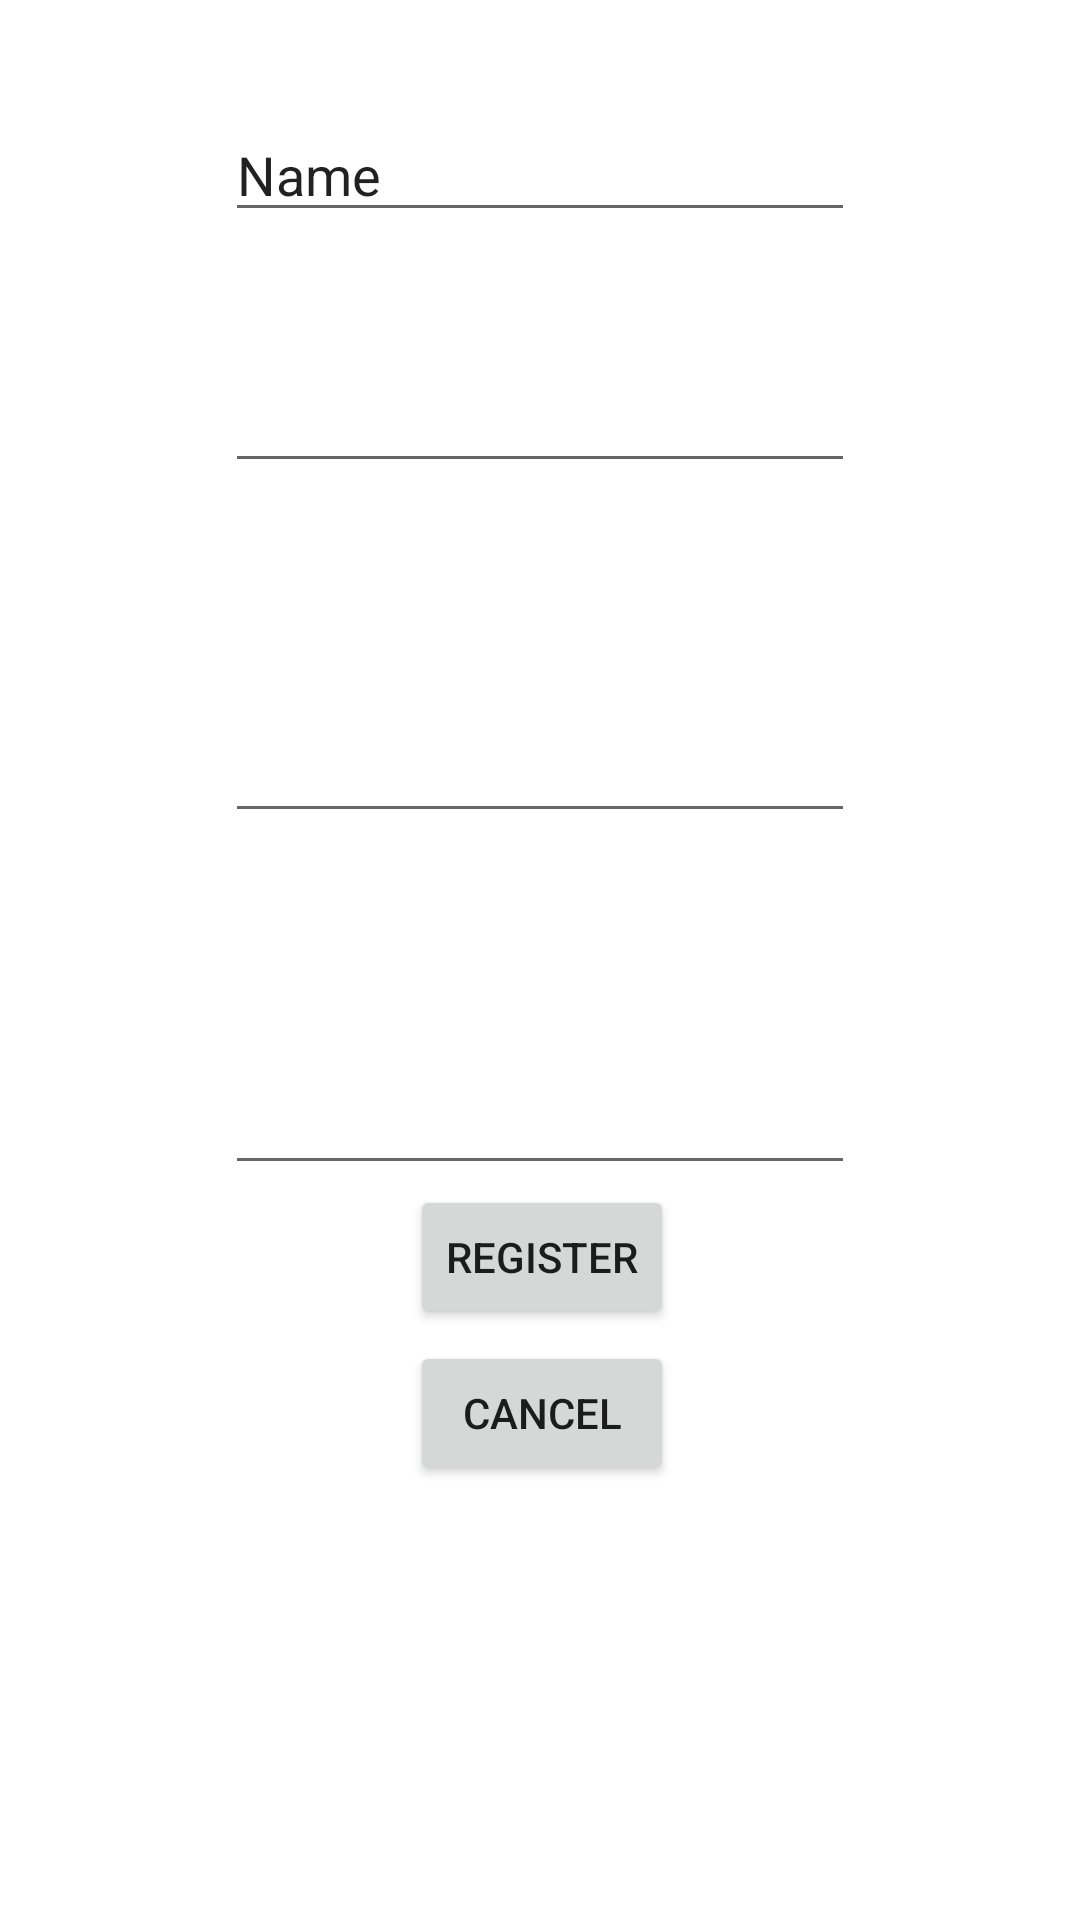

Android layout source for this screen:
<!-- AndroidManifest.xml: application theme Theme.Bloodpressure -->
<!-- res/layout/activity_register.xml -->
<?xml version="1.0" encoding="utf-8"?>
<androidx.constraintlayout.widget.ConstraintLayout xmlns:android="http://schemas.android.com/apk/res/android"
    xmlns:app="http://schemas.android.com/apk/res-auto"
    xmlns:tools="http://schemas.android.com/tools"
    android:id="@+id/main"
    android:layout_width="match_parent"
    android:layout_height="match_parent"
    tools:context=".RegisterActivity">

    <androidx.constraintlayout.widget.ConstraintLayout
        android:id="@+id/constraintLayout"
        android:layout_width="409dp"
        android:layout_height="459dp"
        android:layout_marginTop="36dp"
        app:layout_constraintEnd_toEndOf="parent"
        app:layout_constraintStart_toStartOf="parent"
        app:layout_constraintTop_toTopOf="parent">

        <EditText
            android:id="@+id/confirmPassword"
            android:layout_width="wrap_content"
            android:layout_height="wrap_content"
            android:ems="10"
            android:inputType="textPassword"
            app:layout_constraintBottom_toTopOf="@+id/buttonRegister"
            app:layout_constraintEnd_toEndOf="parent"
            app:layout_constraintHorizontal_bias="0.497"
            app:layout_constraintStart_toStartOf="parent" />

        <EditText
            android:id="@+id/passwordEditText"
            android:layout_width="wrap_content"
            android:layout_height="wrap_content"
            android:layout_marginBottom="76dp"
            android:ems="10"
            android:inputType="textPassword"
            app:layout_constraintBottom_toTopOf="@+id/confirmPassword"
            app:layout_constraintEnd_toEndOf="parent"
            app:layout_constraintHorizontal_bias="0.497"
            app:layout_constraintStart_toStartOf="parent" />

        <EditText
            android:id="@+id/emailEditText"
            android:layout_width="wrap_content"
            android:layout_height="wrap_content"
            android:layout_marginTop="16dp"
            android:ems="10"
            android:inputType="textEmailAddress"
            app:layout_constraintBottom_toTopOf="@+id/passwordEditText"
            app:layout_constraintEnd_toEndOf="parent"
            app:layout_constraintHorizontal_bias="0.497"
            app:layout_constraintStart_toStartOf="parent"
            app:layout_constraintTop_toBottomOf="@+id/usernameEditText"
            app:layout_constraintVertical_bias="0.259" />

        <EditText
            android:id="@+id/usernameEditText"
            android:layout_width="wrap_content"
            android:layout_height="wrap_content"
            android:ems="10"
            android:inputType="text"
            android:text="@string/name"
            app:layout_constraintEnd_toEndOf="parent"
            app:layout_constraintHorizontal_bias="0.497"
            app:layout_constraintStart_toStartOf="parent"
            app:layout_constraintTop_toTopOf="parent" />

        <Button
            android:id="@+id/buttonRegister"
            android:layout_width="wrap_content"
            android:layout_height="wrap_content"
            android:layout_marginBottom="4dp"
            android:onClick="register"
            android:text="@string/register"
            app:layout_constraintBottom_toTopOf="@+id/buttonCancel"
            app:layout_constraintEnd_toEndOf="parent"
            app:layout_constraintStart_toStartOf="parent" />

        <Button
            android:id="@+id/buttonCancel"
            android:layout_width="wrap_content"
            android:layout_height="wrap_content"
            android:onClick="cancel"
            android:text="@string/cancel"
            app:layout_constraintBottom_toBottomOf="parent"
            app:layout_constraintEnd_toEndOf="parent"
            app:layout_constraintStart_toStartOf="parent" />

    </androidx.constraintlayout.widget.ConstraintLayout>

</androidx.constraintlayout.widget.ConstraintLayout>
<!-- resources referenced by this layout -->
<resources>
  <string name="cancel">Cancel</string>
  <string name="name">Name</string>
  <string name="register">Register</string>
  <style name="Theme.Bloodpressure" parent="Theme.MaterialComponents.DayNight.DarkActionBar">
          
          <item name="colorPrimary">@color/purple_500</item>
          <item name="colorPrimaryVariant">@color/purple_700</item>
          <item name="colorOnPrimary">@color/white</item>
          
          <item name="colorSecondary">@color/teal_200</item>
          <item name="colorSecondaryVariant">@color/teal_700</item>
          <item name="colorOnSecondary">@color/black</item>
          
          <item name="android:statusBarColor">?attr/colorPrimaryVariant</item>
          
      </style>
  <!-- not gathered from this repository: default colours our renderer supplied (Android Studio template values) -->
  <color name="purple_500">#FF6200EE</color>
  <color name="purple_700">#FF3700B3</color>
  <color name="teal_200">#FF03DAC5</color>
  <color name="teal_700">#FF018786</color>
  <color name="black">#FF000000</color>
  <color name="white">#FFFFFFFF</color>
</resources>
